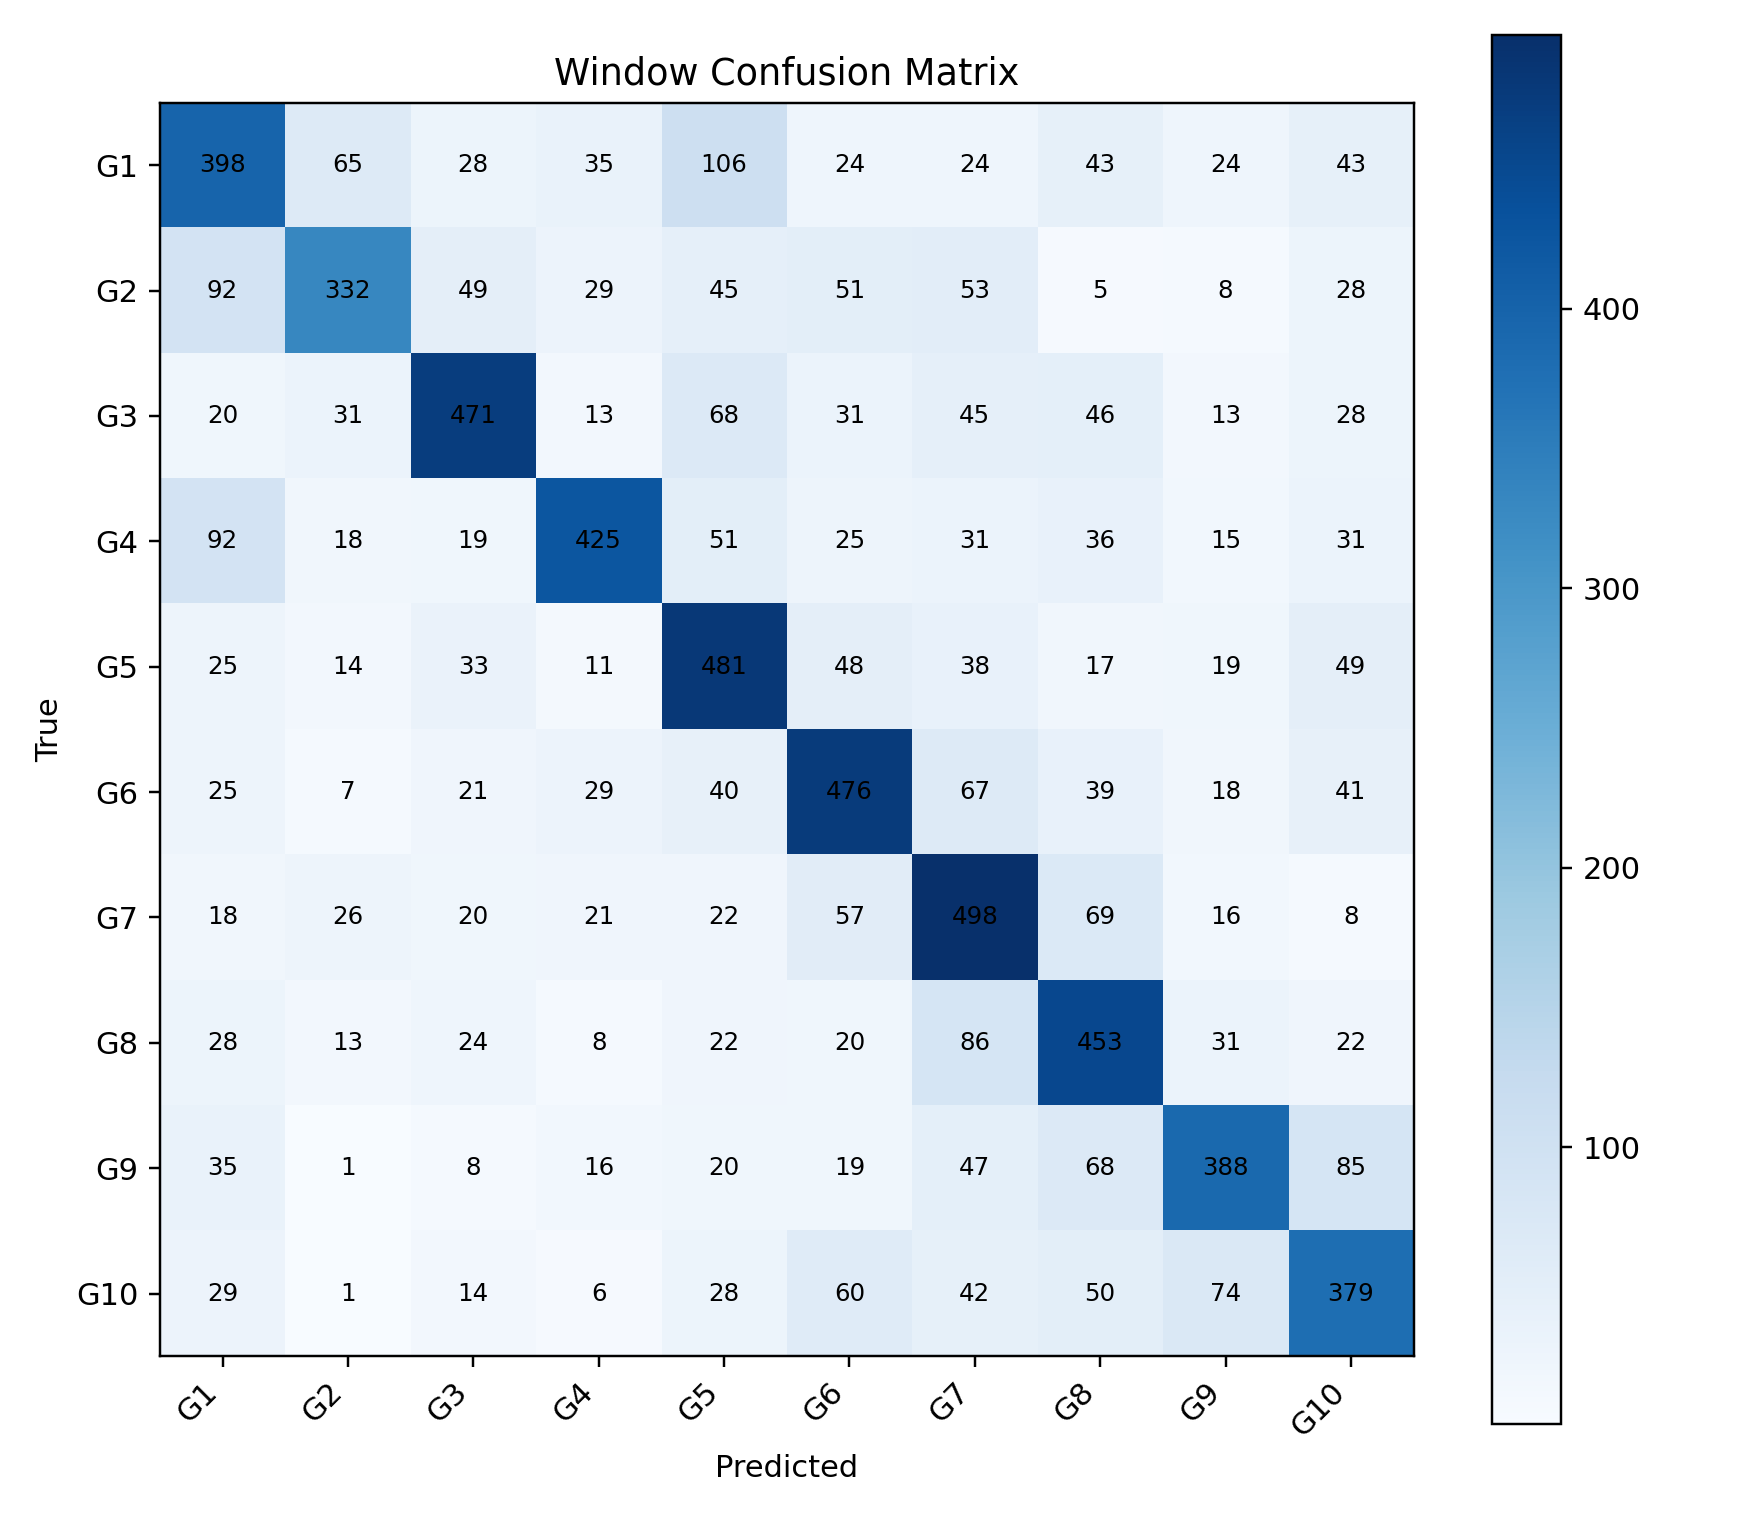

The data file committed next to this chart (first rows):
, G1, G2, G3, G4, G5, G6, G7, G8, G9, G10
G1, 398, 65, 28, 35, 106, 24, 24, 43, 24, 43
G2, 92, 332, 49, 29, 45, 51, 53, 5, 8, 28
G3, 20, 31, 471, 13, 68, 31, 45, 46, 13, 28
G4, 92, 18, 19, 425, 51, 25, 31, 36, 15, 31
G5, 25, 14, 33, 11, 481, 48, 38, 17, 19, 49
G6, 25, 7, 21, 29, 40, 476, 67, 39, 18, 41
G7, 18, 26, 20, 21, 22, 57, 498, 69, 16, 8
G8, 28, 13, 24, 8, 22, 20, 86, 453, 31, 22
G9, 35, 1, 8, 16, 20, 19, 47, 68, 388, 85
G10, 29, 1, 14, 6, 28, 60, 42, 50, 74, 379
